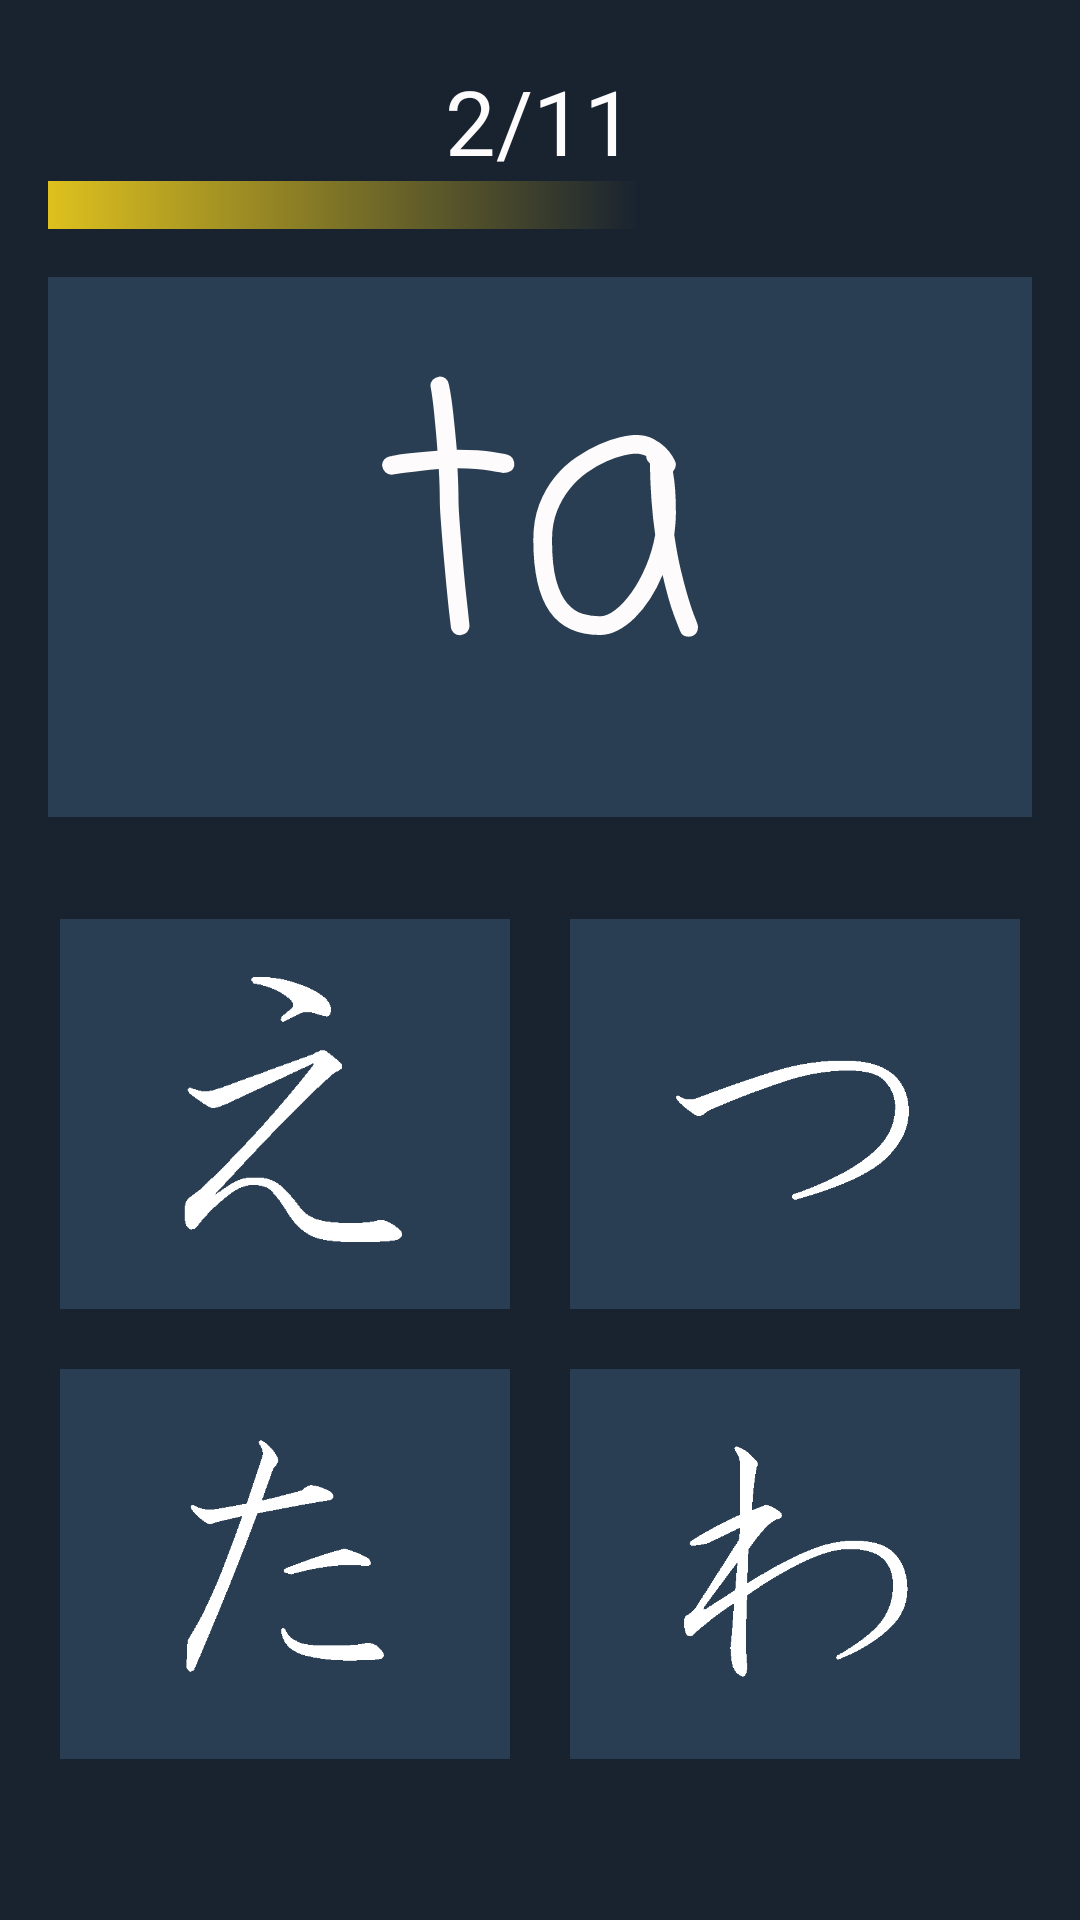

Layout XML and referenced resources for this Android screen:
<!-- AndroidManifest.xml: application theme AppTheme -->
<!-- res/layout/activity_next1.xml -->
<?xml version="1.0" encoding="utf-8"?>
<LinearLayout xmlns:android="http://schemas.android.com/apk/res/android"
    xmlns:tools="http://schemas.android.com/tools"
    android:layout_width="match_parent"
    android:layout_height="match_parent"
    xmlns:app="http://schemas.android.com/apk/res-auto"
    android:orientation="vertical"
    android:background="@color/colorPrimaryDark">

    <TextView
        android:id="@+id/txtScore"
        android:layout_width="match_parent"
        android:layout_height="wrap_content"
        android:text="2/11"
        android:textSize="30dp"
        android:textColor="@color/colorAccent"
        android:textAlignment="center"
        android:layout_marginTop="20dp"/>


    <ProgressBar
        android:id="@+id/progressBar"
        android:layout_width="fill_parent"
        android:layout_height="wrap_content"
        android:max="100"
        android:progress="60"
        android:layout_marginLeft="16dp"
        android:layout_marginRight="16dp"
        style="@style/Widget.AppCompat.ProgressBar.Horizontal"
        android:progressDrawable="@drawable/custom_progress"/>


    <TextView
        android:id="@+id/txt"
        android:layout_width="match_parent"
        android:layout_height="180dp"
        android:layout_margin="16dp"
        android:textStyle="normal"
        android:fontFamily="casual"
        android:text="ta"
        android:textAlignment="center"
        android:textSize="114dp"
        android:textColor="@color/colorAccent"
        android:background="@color/na"/>

    <LinearLayout
        android:layout_width="match_parent"
        android:layout_height="wrap_content"
        android:layout_marginTop="18dp"
        android:orientation="horizontal">


        <ImageView
            android:id="@+id/imgNa"
            android:layout_width="150dp"
            android:layout_height="130dp"
            android:layout_marginLeft="20dp"
            android:layout_marginRight="20dp"
            android:src="@drawable/ee"
            android:background="@color/na"
            android:padding="14dp"
            android:scaleType="centerCrop"/>



        <ImageView
            android:id="@+id/imgO"
            android:layout_width="150dp"
            android:layout_height="130dp"
            android:layout_marginRight="5dp"
            android:background="@color/na"
            android:src="@drawable/ttsu"
            android:padding="14dp"/>


    </LinearLayout>


    <LinearLayout
        android:layout_width="match_parent"
        android:layout_height="wrap_content"
        android:layout_marginTop="20dp"
        android:layout_marginBottom="40dp"
        android:orientation="horizontal"
        android:layout_weight="2.03">

        <ImageView
            android:id="@+id/imgTa"
            android:layout_width="150dp"
            android:layout_height="130dp"
            android:layout_marginLeft="20dp"
            android:layout_marginRight="20dp"
            android:src="@drawable/tta"
            android:background="@color/na"
            android:padding="14dp"/>

        <ImageView
            android:id="@+id/imgWa"
            android:layout_width="150dp"
            android:layout_height="130dp"
            android:layout_marginRight="5dp"
            android:src="@drawable/wa"
            android:background="@color/na"
            android:padding="14dp"/>

    </LinearLayout>
</LinearLayout>
<!-- resources referenced by this layout -->
<resources>
  <color name="colorAccent">#FDFBFB</color>
  <color name="colorPrimaryDark">#192330</color>
  <color name="na">#2A3E53</color>
  <!-- drawable custom_progress (drawable) -->
  <?xml version="1.0" encoding="utf-8"?>
  <layer-list xmlns:android="http://schemas.android.com/apk/res/android" >
  
      <item>
          <shape>
              <gradient
                  android:endColor="@color/colorPrimaryDark"
                  android:startColor="#dec11e"
                  android:useLevel="true" />
  
          </shape>
      </item>
  
  
  </layer-list>
  <!-- drawable ee: png bitmap (drawable-v24, 3938 bytes) -->
  <!-- drawable tta: png bitmap (drawable-v24, 3898 bytes) -->
  <!-- drawable ttsu: png bitmap (drawable-v24, 2892 bytes) -->
  <!-- drawable wa: png bitmap (drawable-v24, 4773 bytes) -->
  <style name="AppTheme" parent="Theme.AppCompat.Light.DarkActionBar">
          
          <item name="colorPrimary">@color/colorPrimary</item>
          <item name="colorPrimaryDark">@color/colorPrimaryDark</item>
          <item name="colorAccent">@color/colorAccent</item>
      </style>
  <color name="colorPrimary">#233345</color>
</resources>
